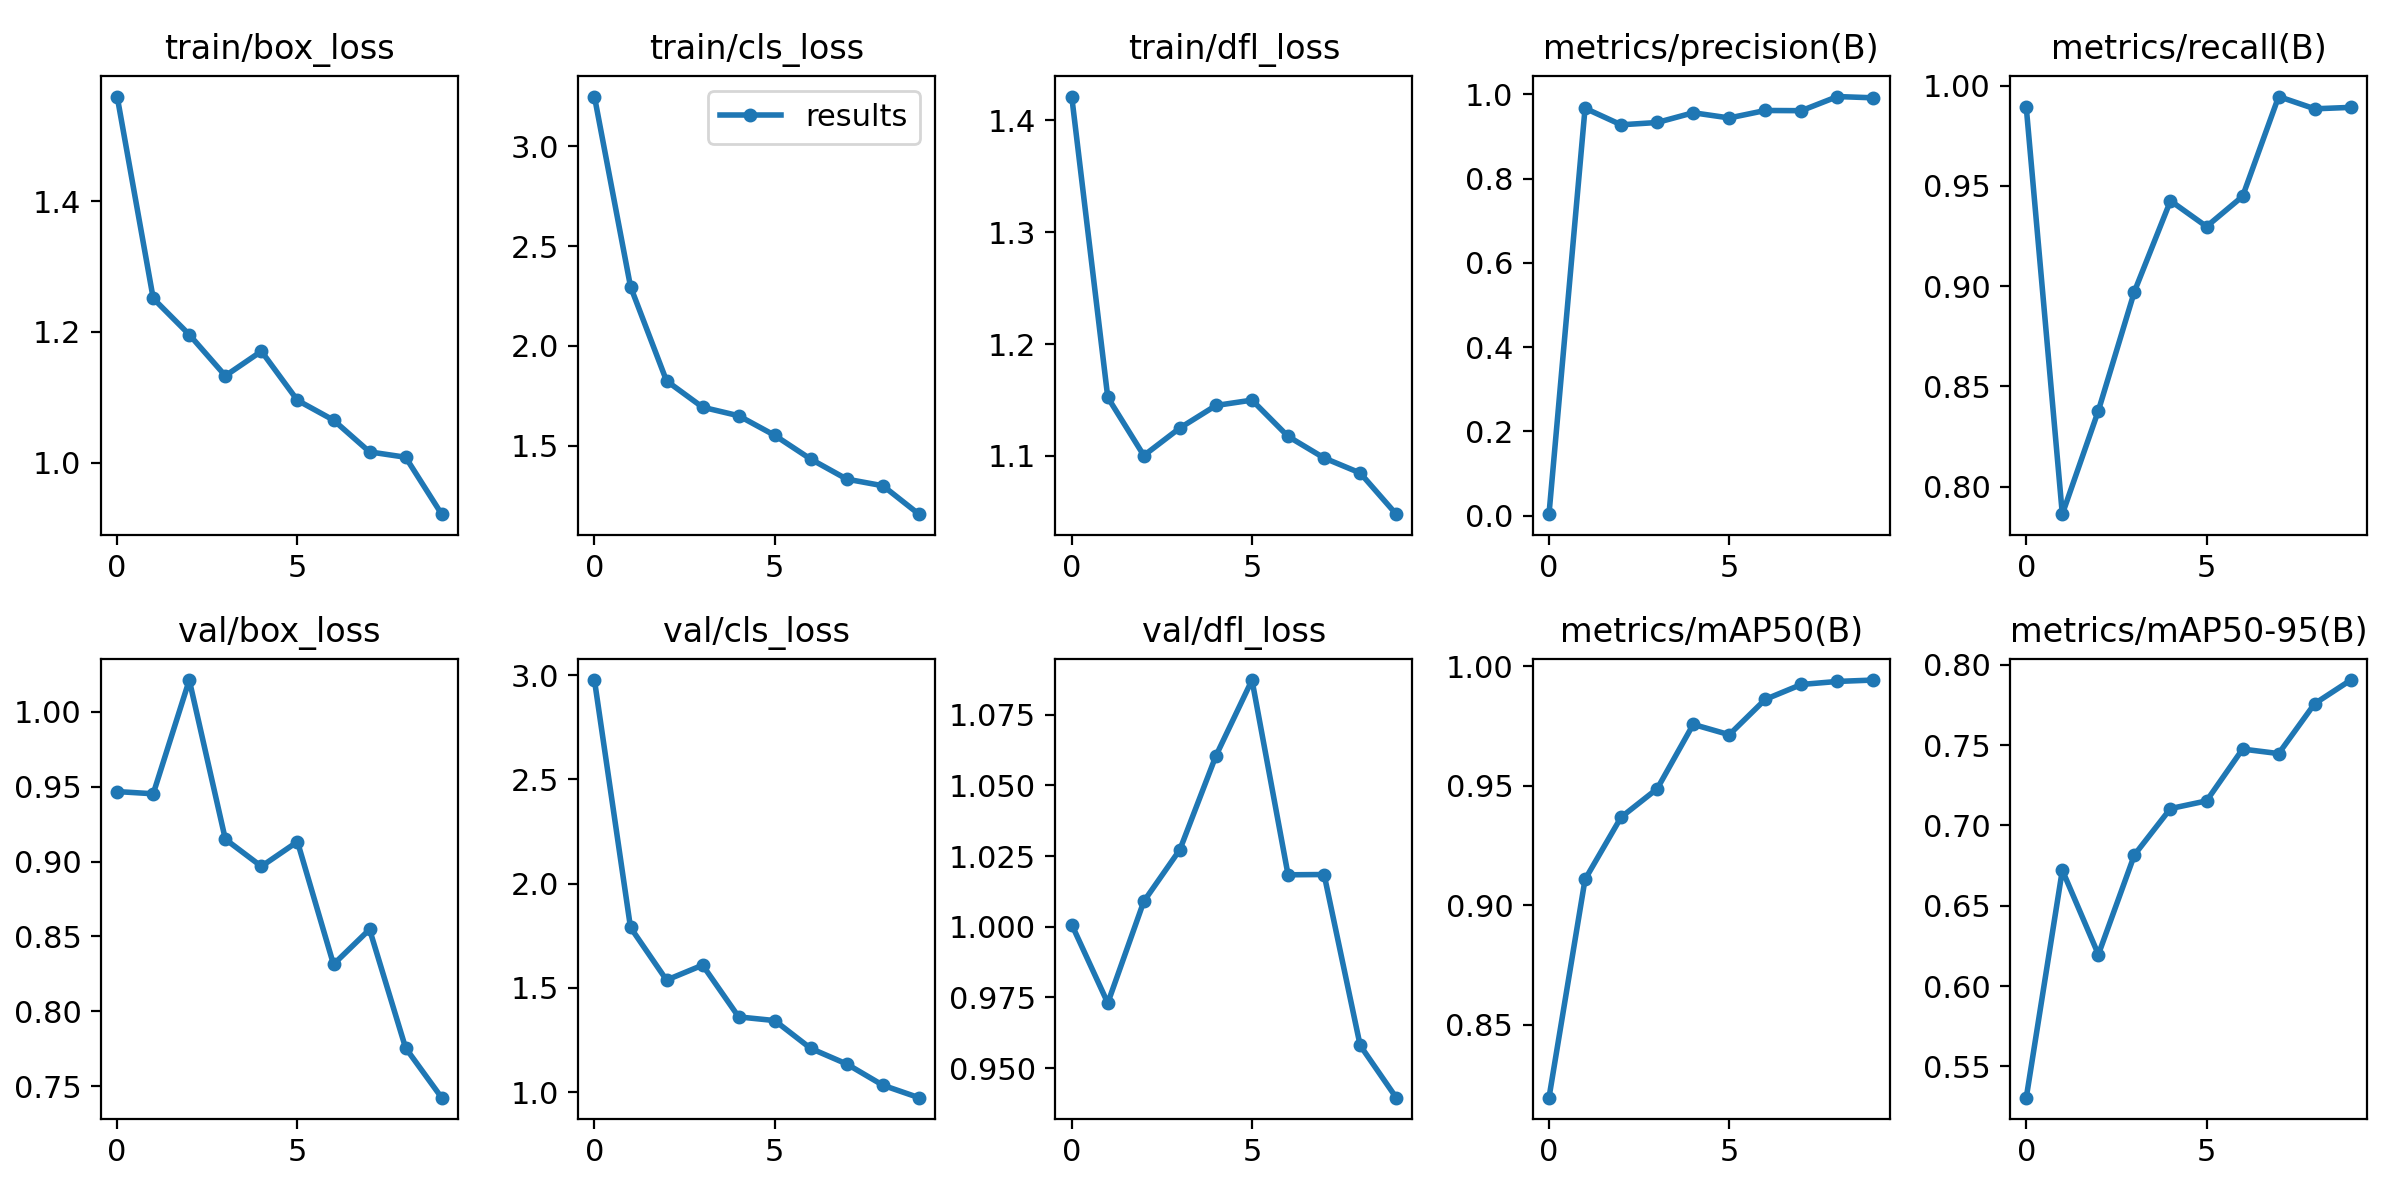

Data behind this chart, as committed beside it:
epoch, train/box_loss, train/cls_loss, train/dfl_loss, metrics/precision(B), metrics/recall(B), metrics/mAP50(B), metrics/mAP50-95(B), val/box_loss, val/cls_loss, val/dfl_loss, lr/pg0, lr/pg1, lr/pg2
0, 1.56, 3.248, 1.421, 0.00343, 0.9892, 0.8194, 0.5305, 0.9467, 2.976, 1.001, 0.07067, 0.003259, 0.003259
1, 1.251, 2.297, 1.152, 0.9668, 0.7862, 0.9108, 0.6721, 0.9452, 1.79, 0.973, 0.04001, 0.00594, 0.00594
2, 1.196, 1.825, 1.1, 0.9275, 0.8378, 0.9368, 0.6196, 1.021, 1.538, 1.009, 0.008701, 0.007961, 0.007961
3, 1.133, 1.693, 1.125, 0.933, 0.8973, 0.9487, 0.6817, 0.9149, 1.609, 1.027, 0.00703, 0.00703, 0.00703
4, 1.17, 1.651, 1.145, 0.9561, 0.9426, 0.9757, 0.7105, 0.8968, 1.361, 1.06, 0.00703, 0.00703, 0.00703
5, 1.095, 1.553, 1.15, 0.9438, 0.9297, 0.9714, 0.7153, 0.9132, 1.344, 1.087, 0.00604, 0.00604, 0.00604
6, 1.065, 1.434, 1.117, 0.9615, 0.9448, 0.9862, 0.7475, 0.8314, 1.21, 1.018, 0.00505, 0.00505, 0.00505
7, 1.016, 1.334, 1.098, 0.961, 0.9946, 0.9924, 0.7447, 0.8547, 1.135, 1.018, 0.00406, 0.00406, 0.00406
8, 1.008, 1.3, 1.085, 0.9946, 0.9885, 0.9937, 0.7758, 0.7756, 1.034, 0.958, 0.00307, 0.00307, 0.00307
9, 0.921, 1.158, 1.048, 0.9916, 0.9892, 0.9942, 0.7905, 0.7424, 0.974, 0.9395, 0.00208, 0.00208, 0.00208
